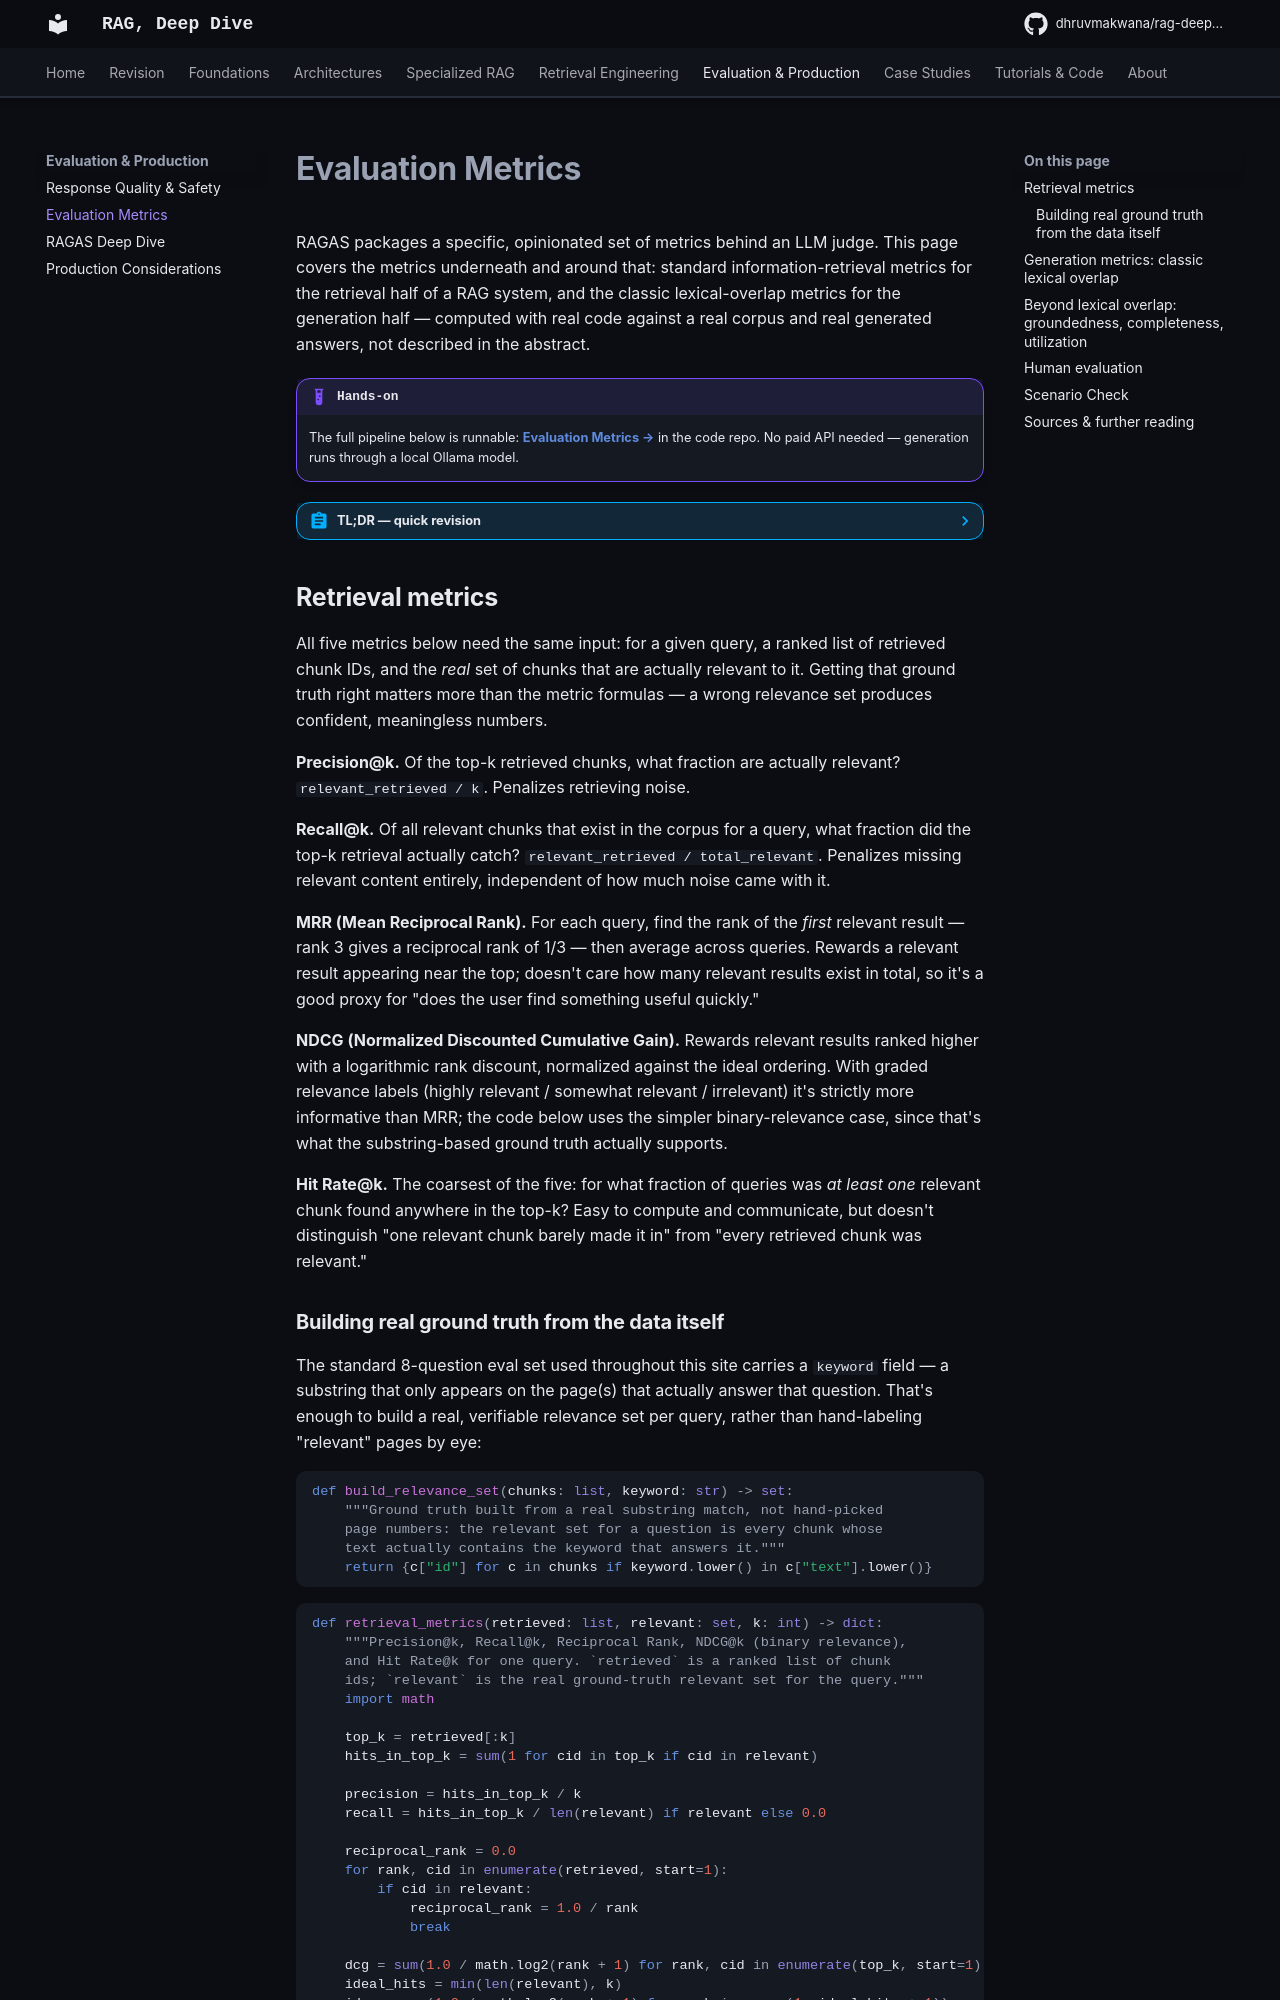

repository: DhruvMakwana/rag-deep-dive · page: evaluation-metrics/index.html · generator: mkdocs

# Evaluation Metrics

RAGAS packages a specific, opinionated set of metrics behind an LLM judge. This page covers the metrics underneath and around that: standard information-retrieval metrics for the retrieval half of a RAG system, and the classic lexical-overlap metrics for the generation half — computed with real code against a real corpus and real generated answers, not described in the abstract.

!!! example "Hands-on"
    The full pipeline below is runnable: [**Evaluation Metrics →**](https://github.com/DhruvMakwana/rag-cookbook/tree/main/evaluation-metrics) in the code repo. No paid API needed — generation runs through a local Ollama model.

??? abstract "TL;DR — quick revision"
    - **Retrieval metrics need ground truth** — Precision@k, Recall@k, MRR, NDCG, and Hit Rate all require knowing which chunks are actually relevant to a query; this page builds that ground truth from a real substring match, not hand-picked page numbers
    - **Measured on a real system**: dense retrieval at k=3 scored Precision@3 = 0.58, Recall@3 = 0.62, MRR = 0.81, NDCG@3 = 0.74, Hit Rate@3 = 0.88 across 8 questions — one question (attention head count) missed its relevant chunk entirely at k=3
    - **Classic generation metrics (BLEU, ROUGE-L, METEOR) measure word overlap, not correctness** — this page's own measured run shows a factually wrong answer (41.0 instead of the correct 28.4 BLEU score) scoring BLEU=32.9, ROUGE-L=0.68, METEOR=0.76, and semantic similarity=0.89, because the wrong number sits inside an otherwise well-phrased, structurally similar sentence
    - **This page covers retrieval metrics and classic/embedding generation metrics; the LLM-judged groundedness diagnostic table (Faithfulness, Context Recall, etc.) is a separate, more involved measurement** already covered with real code in [RAGAS Deep Dive](ragas.md)

## Retrieval metrics

All five metrics below need the same input: for a given query, a ranked list of retrieved chunk IDs, and the *real* set of chunks that are actually relevant to it. Getting that ground truth right matters more than the metric formulas — a wrong relevance set produces confident, meaningless numbers.

**Precision@k.** Of the top-k retrieved chunks, what fraction are actually relevant? `relevant_retrieved / k`. Penalizes retrieving noise.

**Recall@k.** Of all relevant chunks that exist in the corpus for a query, what fraction did the top-k retrieval actually catch? `relevant_retrieved / total_relevant`. Penalizes missing relevant content entirely, independent of how much noise came with it.

**MRR (Mean Reciprocal Rank).** For each query, find the rank of the *first* relevant result — rank 3 gives a reciprocal rank of 1/3 — then average across queries. Rewards a relevant result appearing near the top; doesn't care how many relevant results exist in total, so it's a good proxy for "does the user find something useful quickly."

**NDCG (Normalized Discounted Cumulative Gain).** Rewards relevant results ranked higher with a logarithmic rank discount, normalized against the ideal ordering. With graded relevance labels (highly relevant / somewhat relevant / irrelevant) it's strictly more informative than MRR; the code below uses the simpler binary-relevance case, since that's what the substring-based ground truth actually supports.

**Hit Rate@k.** The coarsest of the five: for what fraction of queries was *at least one* relevant chunk found anywhere in the top-k? Easy to compute and communicate, but doesn't distinguish "one relevant chunk barely made it in" from "every retrieved chunk was relevant."

### Building real ground truth from the data itself

The standard 8-question eval set used throughout this site carries a `keyword` field — a substring that only appears on the page(s) that actually answer that question. That's enough to build a real, verifiable relevance set per query, rather than hand-labeling "relevant" pages by eye:

```python
--8<-- "snippets/rag-cookbook/evaluation-metrics/evaluation_metrics_docs.py:build_relevance_from_keyword"
```

```python
--8<-- "snippets/rag-cookbook/evaluation-metrics/evaluation_metrics_docs.py:retrieval_metrics"
```

Measured across the standard 8-question eval set, dense retrieval at k=3:

```text
Precision@3: 0.583
Recall@3:    0.620
MRR:         0.812
NDCG@3:      0.740
Hit Rate@3:  0.875
```

!!! success "One real miss explains most of the gap from a perfect score"
    The "How many attention heads did they use?" question scored 0.0 on Precision@3, Recall@3, and Reciprocal Rank. The chunk that actually contains "h = 8" sits on page 5 — but dense retrieval's top-3 for that query pulls in a page from the appendix's attention-visualization figures instead, a real but tangential semantic match that outranks the literal answer. This is the same retrieval miss the [Vector Databases](vector-databases.md#qdrant) page's Qdrant and Weaviate demos hit on the identical question — a metadata filter fixed it there; here it shows up directly in the retrieval-metric numbers instead of being fixed.
